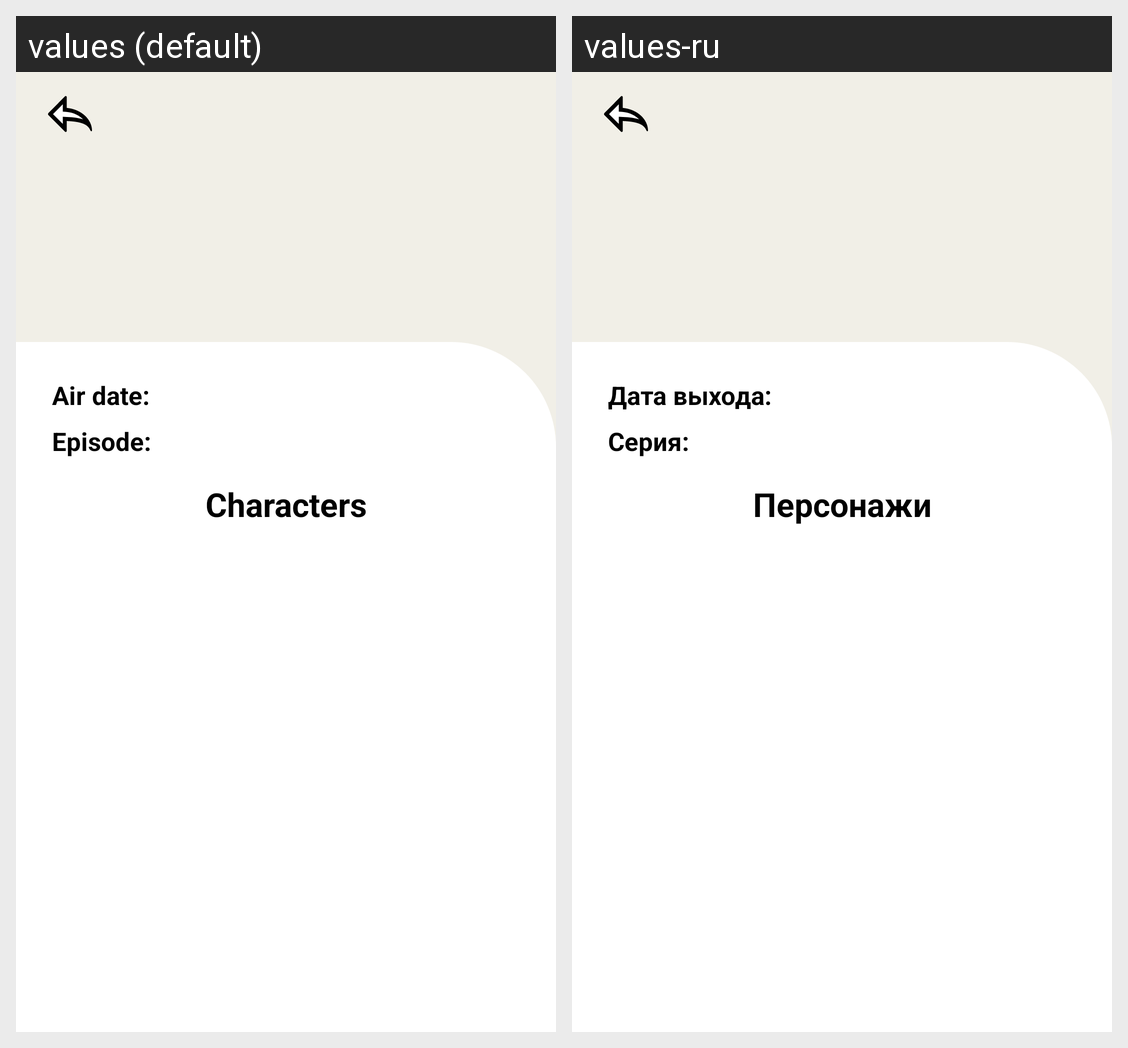

Strings drawn on this Android screen and how each of the app's shown locales translates them:
Android screen res/layout/fragment_episode_details.xml rendered under 2 locales, left to right: values (default), values-ru. Device: Nexus 5 (rendered at 1080×1920; each locale shown at half size, 540×960, under a caption strip naming it); theme Theme.AstonIntensiveCourseProject.
Strings drawn on this screen, with the default value and each locale's value (text and hints the layout hard-codes, and strings that could not be matched under every locale, appear in the picture but are not listed):

text_item_air_date
  values: Air date:
  values-ru: Дата выхода:

text_item_episode
  values: Episode:
  values-ru: Серия:

text_title_characters
  values: Characters
  values-ru: Персонажи
